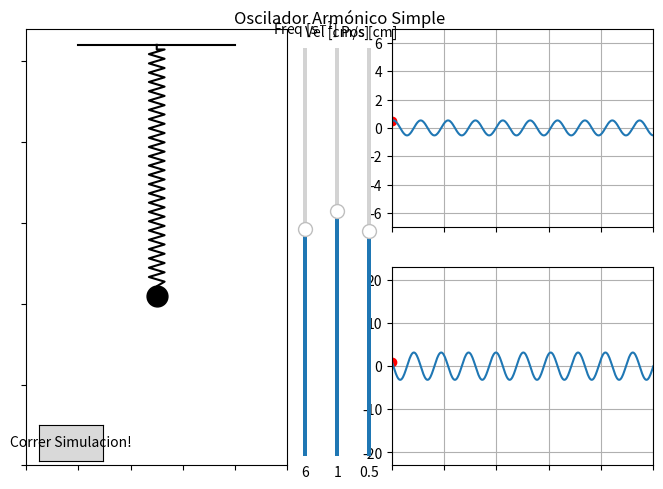

Write Python code to recreate this figure.
import matplotlib.pyplot as plt
from matplotlib.gridspec import GridSpec
from matplotlib.widgets import Slider, Button
import matplotlib.animation as animation
from matplotlib.animation import FuncAnimation

import numpy as np
import math as ma

# definiendo la funcion de la posicion
def position_plot(t, initial_position, initial_velocity, frecuency):
    return initial_position*np.cos(frecuency*t)+initial_velocity/frecuency*np.sin(frecuency*t)

# definieno la funcion de la velocidad
def velocity_plot(t, initial_position, initial_velocity, frecuency):
    return -initial_position*frecuency*np.sin(frecuency*t)+initial_velocity*np.cos(frecuency*t)

#funcion recta de soporte del resorte
def recta(largo ,alto):
    return largo*alto

#funcion que retorna un resorte dinamico
def spring(xo,yo,xf,yf,width,points):
    cicle=(-1,1)
    j=0
    i=1
    total_points=points+4
    x=np.array([xo,xo])
    y=np.array([yo,yo+i/total_points*(yf-yo)])
    while i<total_points:
        if total_points-i<=2:
            x=np.append(x,xf)
        else:
            x=np.append(x,xo+(i%2*2-1)*width)
        y=np.append(y,yo+i/total_points*(yf-yo))
        i+=1
    return x, y

# formateo de los ejes para que todo se vea mas bonito
def format_axes(fig):
    for i, ax in enumerate(fig.axes):
        #ax.text(0.5, 0.5, "ax%d" % (i+1), va="center", ha="center")
        graph.tick_params(labelbottom=False, labelleft=False)
        graph.set_xlim([0, 10])
        graph.set_ylim([-10, 17])
        if ax==pos_ax or ax==vel_ax:
            ax.tick_params(labelbottom=False, labelleft=True)
            #para ponerle la mallita
            ax.grid(True)
            if ax==vel_ax:
                # ax.suptitle("Velocidad")
                ax.set_xlim([0, 10])
                ax.set_ylim([-23, 23])
            else:#para poner los limites
                # ax.suptitle("Posicion")
                ax.set_xlim([0, 10])
                ax.set_ylim([-7, 7])


'''
funciones para la animacion
'''
def position(t, frecuency):
    return initial_position*np.cos(frecuency*t)+initial_velocity/frecuency*np.sin(frecuency*t)

# definiendo la variable dependiente y su dominio
t = np.linspace(0, 10, 400)

# valores inciales de las constantes
initial_position = 0.5
initial_velocity = 1
initial_frequency = 6

# Creando la figura
fig = plt.figure(constrained_layout=False)

'''
poniendo cada plot en un Grid o malla, y es de la siguiente manera
gs[pos_x:posy,filas:columnas] o algo asi, sale probando xd
'''
gs = GridSpec(2, 2, figure=fig)
graph = fig.add_subplot(gs[0:2, 0:1])
pos_ax = fig.add_subplot(gs[0, 1:])
vel_ax = fig.add_subplot(gs[1, 1:])


'''
Grafico del resorte con la masa y descripciones en los graficos
'''
#grafico de recta
ancho_de_soporte=np.linspace(2,8,3)
recta, = graph.plot(ancho_de_soporte, recta(np.ones(len(ancho_de_soporte)),16), color='black')

#grafico de resorte
x, y = spring(5,16,5,initial_position,0.3,50)
resorte, = graph.plot(x,y, color='black')

#grafico de la masa
masa, = graph.plot(5,initial_position,marker="o", markersize=15, color='black')
masa_pos, = pos_ax.plot(0, initial_position,marker="o", markersize=6, color='red')
masa_vel, = vel_ax.plot(0, initial_velocity,marker="o", markersize=6, color='red')

'''
grafico de la posicion vs la velocidad
'''
pos, = pos_ax.plot(t, position_plot(t, initial_position, initial_velocity, initial_frequency))
vel, = vel_ax.plot(t, velocity_plot(t, initial_position, initial_velocity, initial_frequency))

# adjust the main plot to make room for the sliders
plt.subplots_adjust(left=0.01, right=0.99, bottom=0.03, top=0.94, wspace=0.4)
axcolor = 'lightgoldenrodyellow'

'''
animacion
'''
# Animation controls
is_manual = False # True if user has taken control of the animation
interval = 100 # ms, time between animation frames
loop_len = 1.0 # seconds per loop
scale = interval / 1000 / loop_len
# ani = animation.FuncAnimation(fig, run, position_plot(t,2,1,6))

#slider posicion
axpos = plt.axes([0.54, 0.05, 0.012, 0.85], facecolor=axcolor)
pos_slider = Slider(
    ax=axpos,
    label='Pos [cm]',
    valmin=-5,
    valmax=5,
    valinit=initial_position,
    orientation="vertical"
)

#slider velocidad
axvel = plt.axes([0.49, 0.05, 0.012, 0.85], facecolor=axcolor)
vel_slider = Slider(
    ax=axvel,
    label="Vel [cm/s]",
    valmin=-5,
    valmax=5,
    valinit=initial_velocity,
    orientation="vertical"
)

#slider frecuencia
axfeq = plt.axes([0.44, 0.05, 0.012, 0.85], facecolor=axcolor)
feq_slider = Slider(
    ax=axfeq,
    label="Freq [$s^{-1}$]",
    valmin=1,
    valmax=10,
    valinit=initial_frequency,
    orientation="vertical"
)

def animation(t, initial_position, initial_velocity, frecuency):
    pos = initial_position*np.cos(frecuency*t)+initial_velocity/frecuency*np.sin(frecuency*t)
    vel = -initial_position*frecuency*np.sin(frecuency*t)+initial_velocity*np.cos(frecuency*t)
    masa.set_ydata(pos)
    masa_pos.set_data(t,pos)
    masa_vel.set_data(t,vel)
    x, y = spring(5,16,5,pos,0.3,50)
    resorte.set_data(x, y)

#funcion que actualiza los datos y por consiguiente la gráfica
def update_graphs(val):
    #Graficar en esos ejes
    pos.set_data(t, position_plot(t, pos_slider.val, vel_slider.val, feq_slider.val))
    vel.set_data(t, velocity_plot(t, pos_slider.val, vel_slider.val, feq_slider.val))
    #grafico de resorte
    x, y = spring(5,16,5,pos_slider.val,0.3,50)
    resorte.set_data(x, y)
    #grafico de la masa
    masa.set_ydata(pos_slider.val)
    masa_pos.set_data(0, pos_slider.val)
    masa_vel.set_data(0, vel_slider.val)
    format_axes(fig)
    fig.canvas.draw_idle()
    return pos, vel, spring, masa,

def animate_button(self):
    initial_position = pos_slider.val
    initial_velocity = vel_slider.val
    initial_frequency = feq_slider.val
    a = FuncAnimation(fig, animation , fargs=(initial_position, initial_velocity, initial_frequency), frames=t,interval=50, repeat=True)
    fig.canvas.draw()


#registro de los cambios en los sliders
pos_slider.on_changed(update_graphs)
vel_slider.on_changed(update_graphs)
feq_slider.on_changed(update_graphs)

#animation button
axnext = fig.add_axes([0.03, 0.04,0.1, 0.075])
bnext = Button(axnext, 'Correr Simulacion!')
bnext.on_clicked(animate_button)

fig.suptitle("Oscilador Armónico Simple")
format_axes(fig)

plt.show()
